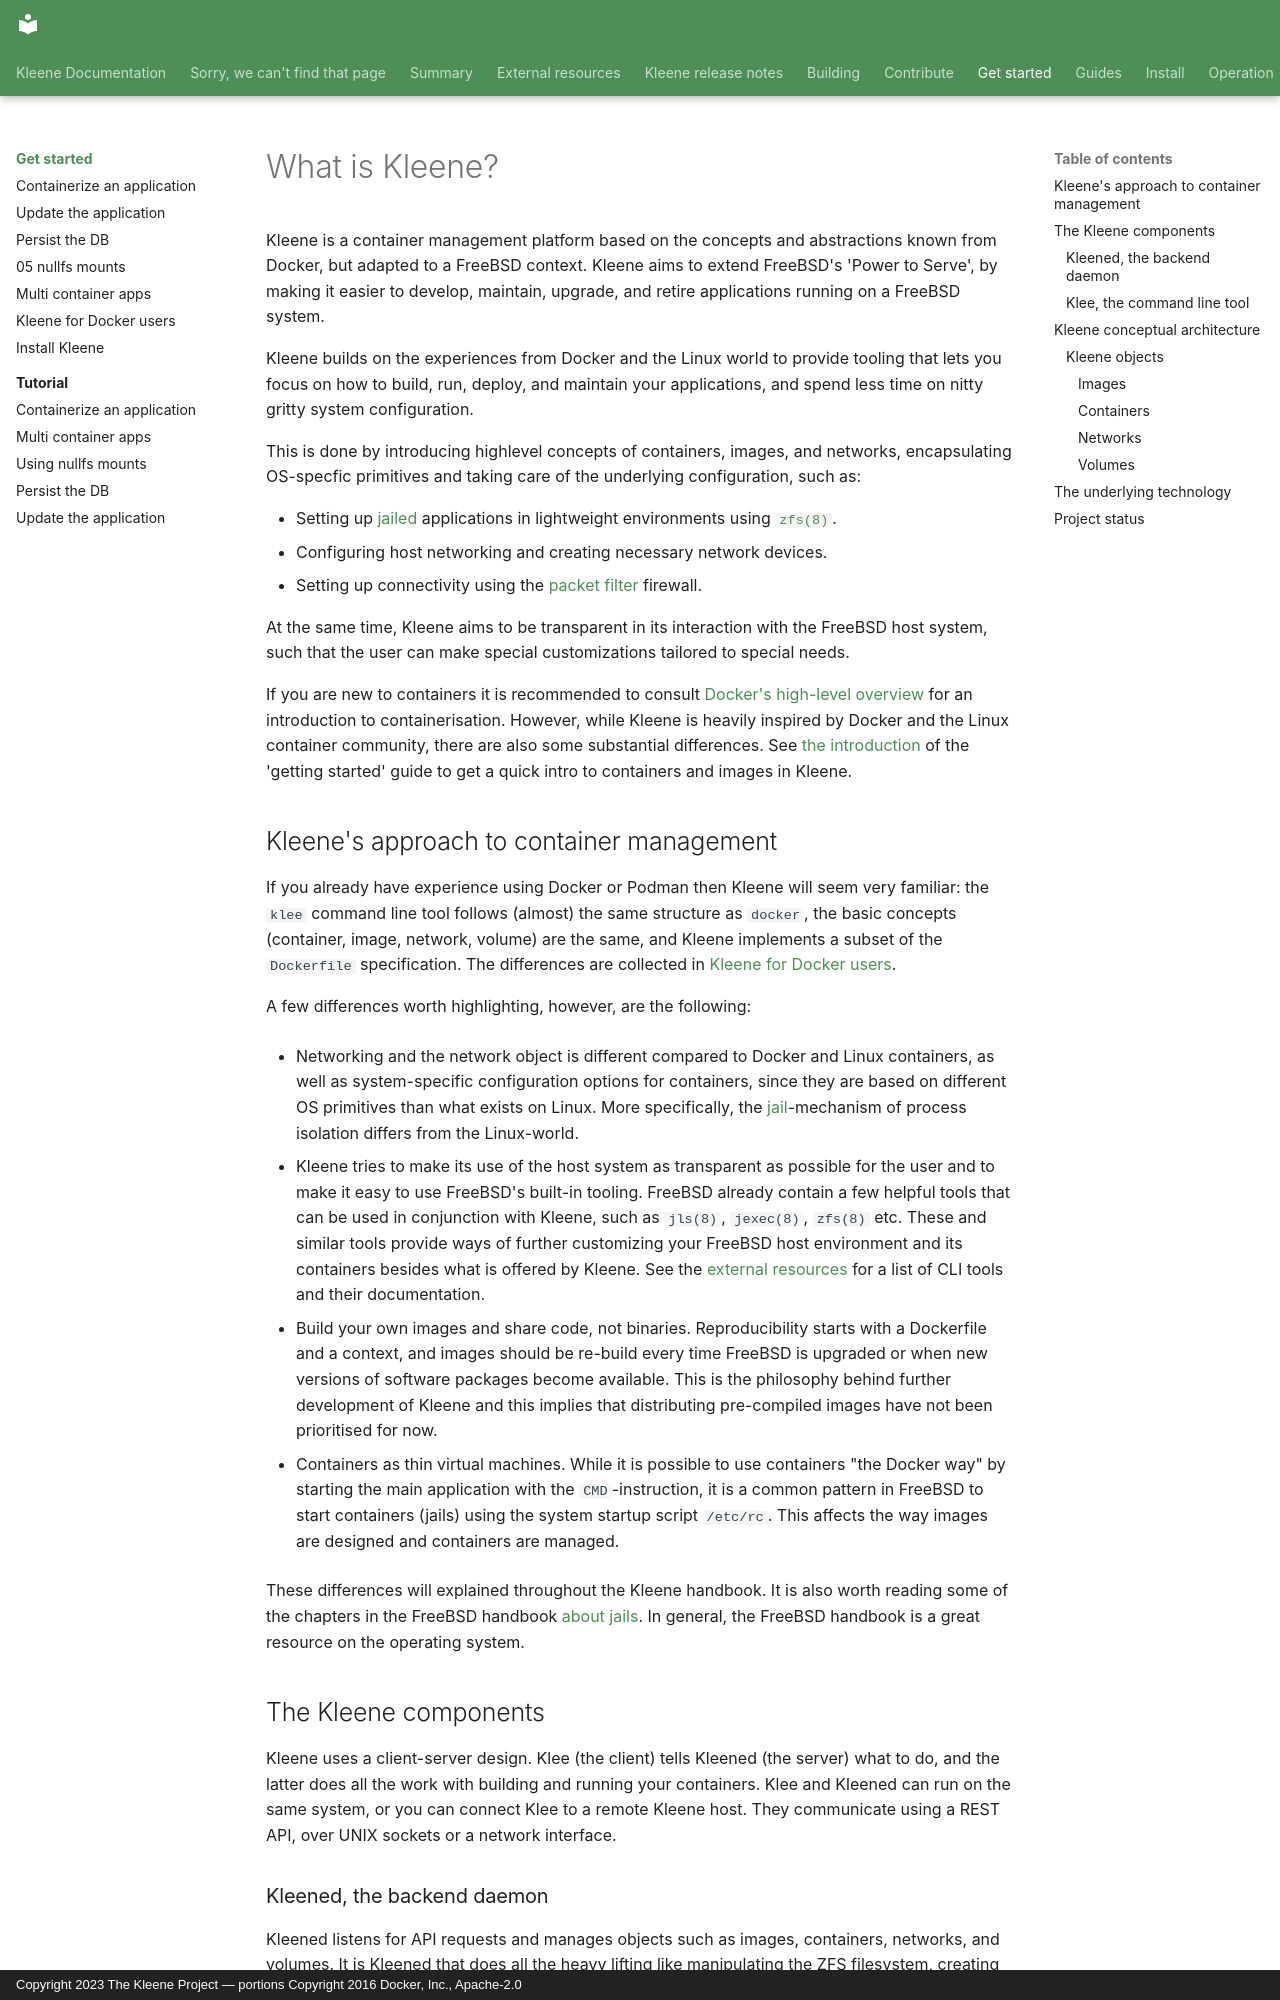

repository: kleene-project/docs · page: get-started/index.html · generator: mkdocs · copyright: Copyright 2023 The Kleene Project — portions Copyright 2016 Docker, Inc., Apache-2.0

---
title: What is Kleene?
description: Kleene explained in general terms
---

Kleene is a container management platform based on the concepts and abstractions
known from Docker, but adapted to a FreeBSD context.
Kleene aims to extend FreeBSD's 'Power to Serve', by making it easier to develop,
maintain, upgrade, and retire applications running on a FreeBSD system.

Kleene builds on the experiences from Docker and the Linux world to provide
tooling that lets you focus on how to build, run, deploy, and maintain your applications,
and spend less time on nitty gritty system configuration.

This is done by introducing highlevel concepts of containers, images, and
networks, encapsulating OS-specfic primitives and taking care of the underlying
configuration, such as:

- Setting up [jailed](https://man.freebsd.org/cgi/man.cgi?query=jail&sektion=8) applications
  in lightweight environments using [`zfs(8)`](https://man.freebsd.org/cgi/man.cgi?query=zfs&sektion=8).
- Configuring host networking and creating necessary network devices.
- Setting up connectivity using the [packet filter](https://man.freebsd.org/cgi/man.cgi?query=pf&sektion=4) firewall.

At the same time, Kleene aims to be transparent in its interaction
with the FreeBSD host system, such that the user
can make special customizations tailored to special needs.

If you are new to containers it is recommended to consult
[Docker's high-level overview](https://docs.docker.com/get-started/overview/)
for an introduction to containerisation. However, while Kleene is heavily
inspired by Docker and the Linux container community, there are also some
substantial differences.
See [the introduction](tutorial/index.md) of the 'getting started' guide
to get a quick intro to containers and images in Kleene.
